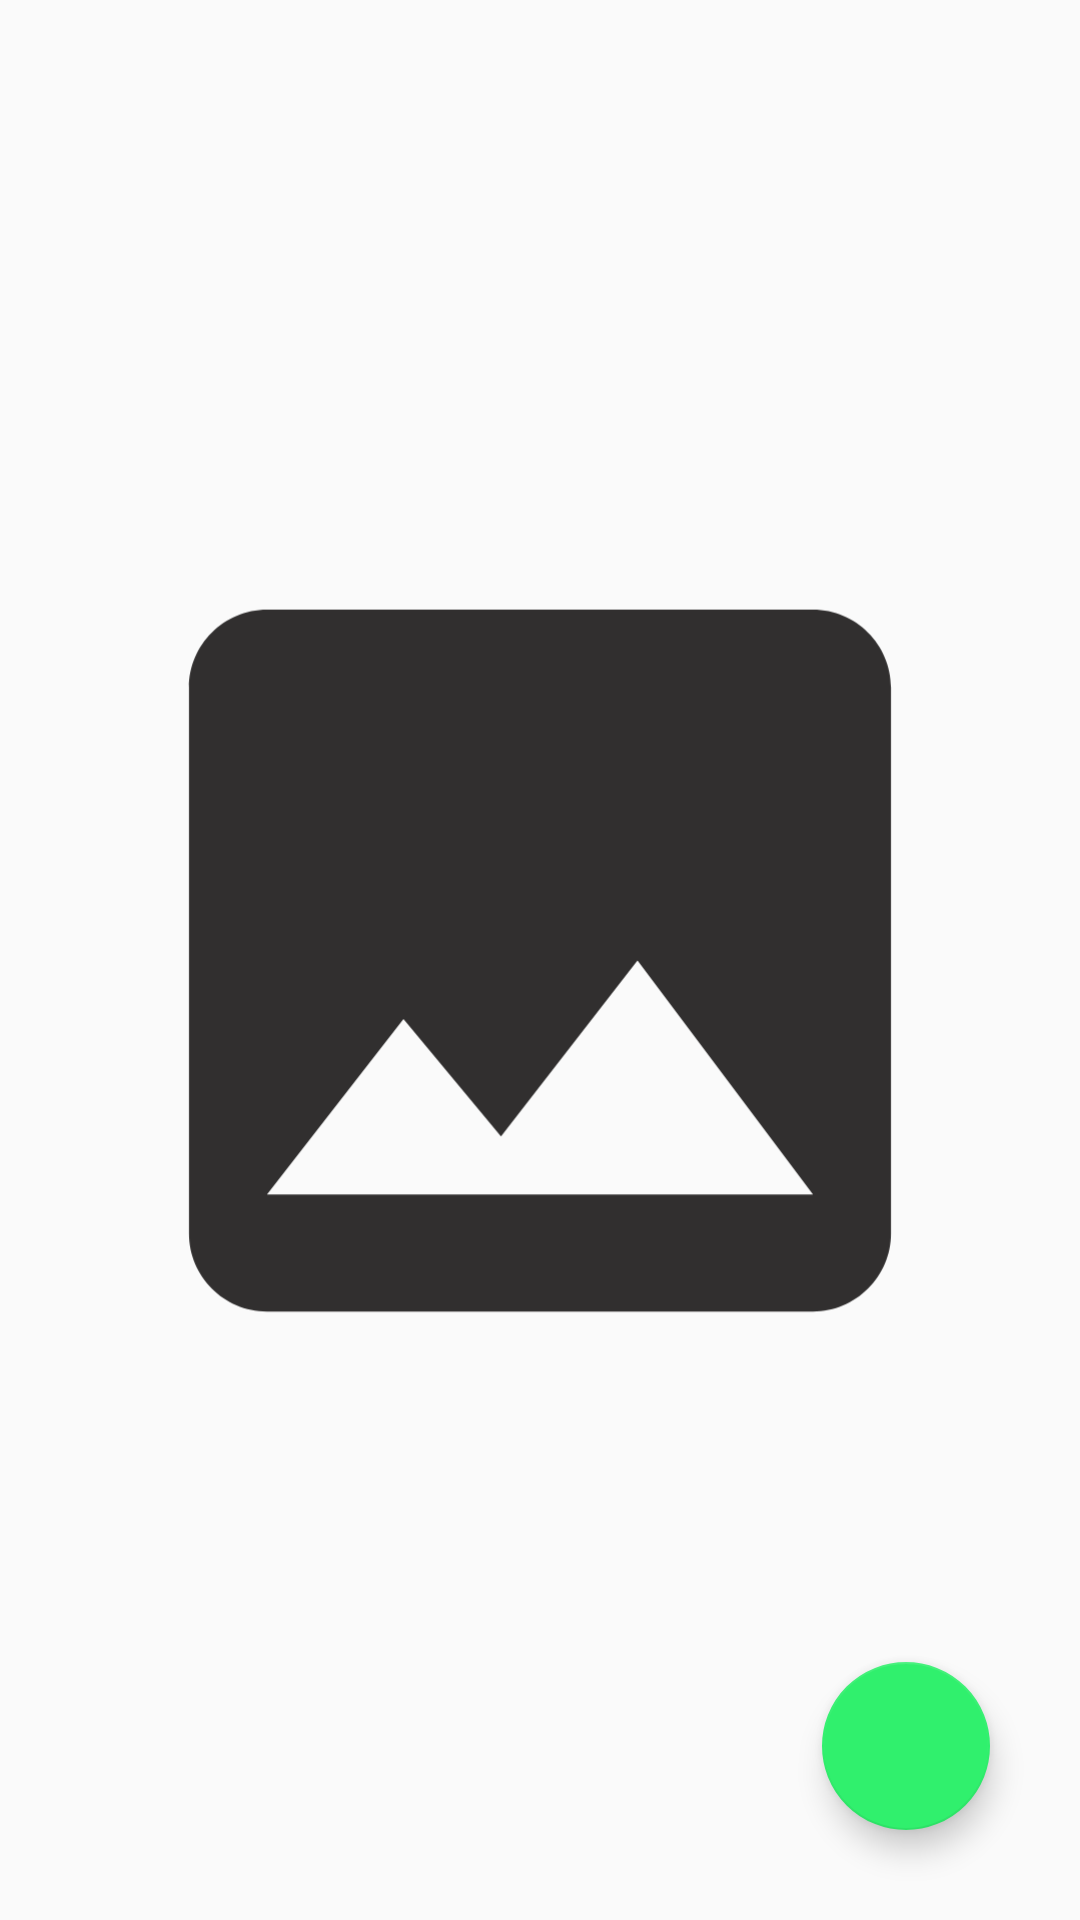

Layout XML and referenced resources for this Android screen:
<!-- AndroidManifest.xml: application theme Theme.AppCompat.DayNight.NoActionBar -->
<!-- res/layout/activity_preview_ticket.xml -->
<?xml version="1.0" encoding="utf-8"?>
<androidx.constraintlayout.widget.ConstraintLayout xmlns:android="http://schemas.android.com/apk/res/android"
    xmlns:app="http://schemas.android.com/apk/res-auto"
    xmlns:tools="http://schemas.android.com/tools"
    android:layout_width="match_parent"
    android:layout_height="match_parent"
    tools:context=".PreviewTicket">

    <ImageView
        android:id="@+id/iv_photo"
        android:layout_width="312dp"
        android:layout_height="545dp"
        android:contentDescription="@string/iv_photo"
        app:layout_constraintBottom_toBottomOf="parent"
        app:layout_constraintEnd_toEndOf="parent"
        app:layout_constraintStart_toStartOf="parent"
        app:layout_constraintTop_toTopOf="parent"
        app:srcCompat="@drawable/img_placeholder" />
    <com.google.android.material.floatingactionbutton.FloatingActionButton
        android:id="@+id/fab2card"
        android:layout_width="wrap_content"
        android:layout_height="wrap_content"
        android:layout_gravity="bottom|end"
        android:layout_marginEnd="30dp"
        android:layout_marginBottom="30dp"
        app:backgroundTint="@color/greenPJA"
        app:layout_constraintBottom_toBottomOf="parent"
        app:layout_constraintEnd_toEndOf="parent"
        app:srcCompat="@drawable/save" />

</androidx.constraintlayout.widget.ConstraintLayout>
<!-- resources referenced by this layout -->
<resources>
  <color name="greenPJA">#30F06D</color>
  <!-- drawable img_placeholder (drawable) -->
  <vector android:height="50dp" android:tint="#312F2F"
      android:viewportHeight="24" android:viewportWidth="24"
      android:width="50dp" xmlns:android="http://schemas.android.com/apk/res/android">
      <path android:fillColor="@android:color/white" android:pathData="M21,19V5c0,-1.1 -0.9,-2 -2,-2H5c-1.1,0 -2,0.9 -2,2v14c0,1.1 0.9,2 2,2h14c1.1,0 2,-0.9 2,-2zM8.5,13.5l2.5,3.01L14.5,12l4.5,6H5l3.5,-4.5z"/>
  </vector>
  <string name="iv_photo">Photo</string>
</resources>
